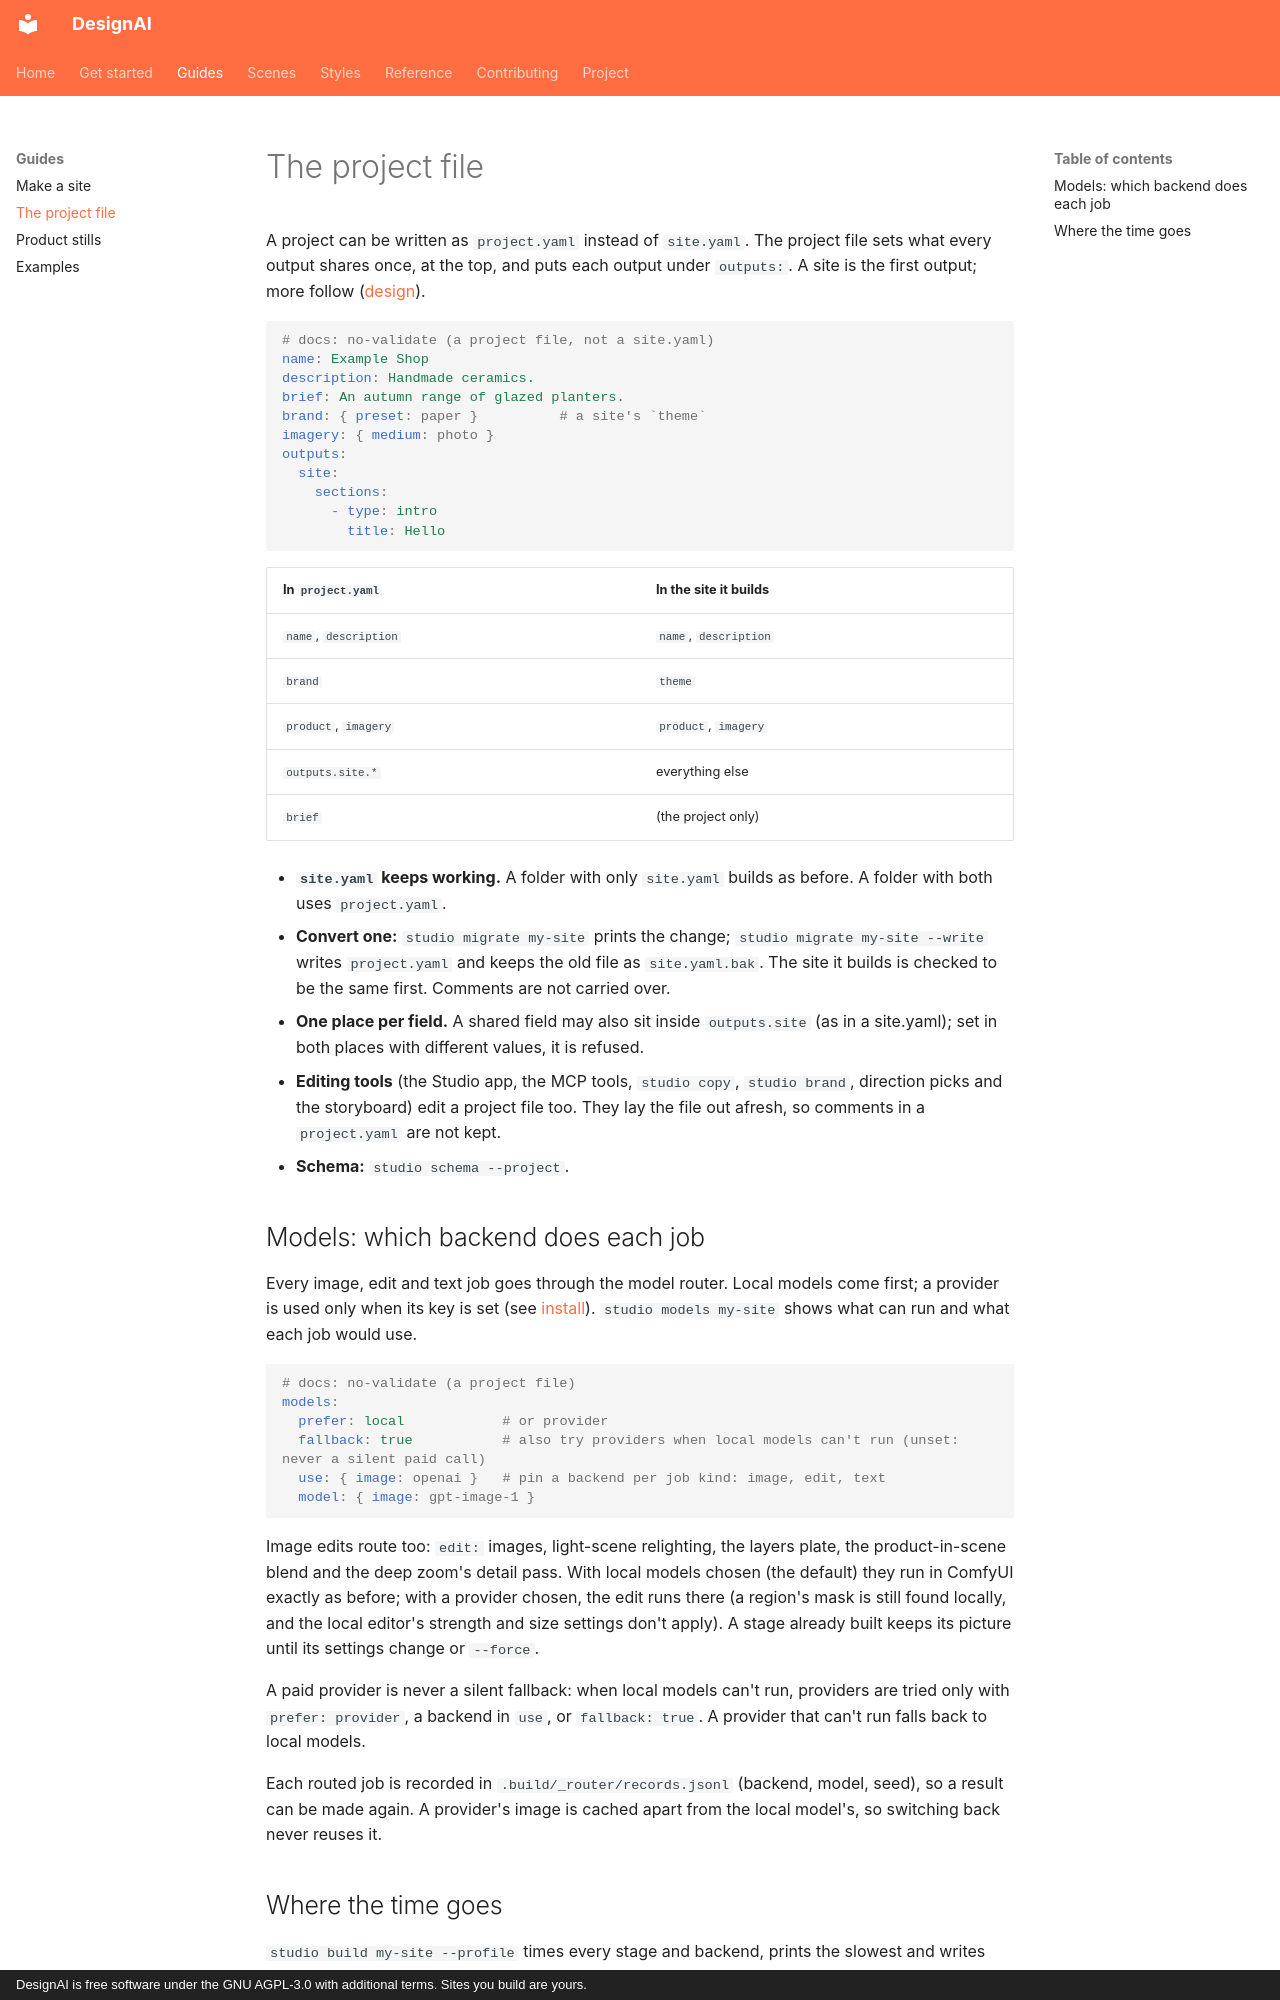

repository: Okohedeki/scroll-studio · page: project-file/index.html · generator: mkdocs · copyright: DesignAI is free software under the GNU AGPL-3.0 with additional terms. Sites you build are yours.

# The project file

A project can be written as `project.yaml` instead of `site.yaml`. The project file sets what every output shares
once, at the top, and puts each output under `outputs:`. A site is the first output; more follow
([design](https://github.com/Okohedeki/designai/issues/172)).

```yaml
# docs: no-validate (a project file, not a site.yaml)
name: Example Shop
description: Handmade ceramics.
brief: An autumn range of glazed planters.
brand: { preset: paper }          # a site's `theme`
imagery: { medium: photo }
outputs:
  site:
    sections:
      - type: intro
        title: Hello
```

| In `project.yaml` | In the site it builds |
| --- | --- |
| `name`, `description` | `name`, `description` |
| `brand` | `theme` |
| `product`, `imagery` | `product`, `imagery` |
| `outputs.site.*` | everything else |
| `brief` | (the project only) |

- **`site.yaml` keeps working.** A folder with only `site.yaml` builds as before. A folder with both uses
  `project.yaml`.
- **Convert one:** `studio migrate my-site` prints the change; `studio migrate my-site --write` writes `project.yaml`
  and keeps the old file as `site.yaml.bak`. The site it builds is checked to be the same first. Comments are not
  carried over.
- **One place per field.** A shared field may also sit inside `outputs.site` (as in a site.yaml); set in both places
  with different values, it is refused.
- **Editing tools** (the Studio app, the MCP tools, `studio copy`, `studio brand`, direction picks and the storyboard)
  edit a project file too. They lay the file out afresh, so comments in a `project.yaml` are not kept.
- **Schema:** `studio schema --project`.

## Models: which backend does each job

Every image, edit and text job goes through the model router. Local models come first; a provider is used only when
its key is set (see [install](INSTALL.md)). `studio models my-site` shows what can run and what each job would use.

```yaml
# docs: no-validate (a project file)
models:
  prefer: local            # or provider
  fallback: true           # also try providers when local models can't run (unset: never a silent paid call)
  use: { image: openai }   # pin a backend per job kind: image, edit, text
  model: { image: gpt-image-1 }
```

Image edits route too: `edit:` images, light-scene relighting, the layers plate, the product-in-scene blend and the deep zoom's detail pass. With local models chosen (the default) they run in ComfyUI exactly as before; with a provider chosen, the edit runs there (a region's mask is still found locally, and the local editor's strength and size settings don't apply). A stage already built keeps its picture until its settings change or `--force`.

A paid provider is never a silent fallback: when local models can't run, providers are tried only with `prefer: provider`, a backend in `use`, or `fallback: true`. A provider that can't run falls back to local models.

Each routed job is recorded in `.build/_router/records.jsonl` (backend, model, seed), so a result can be made again.
A provider's image is cached apart from the local model's, so switching back never reuses it.
